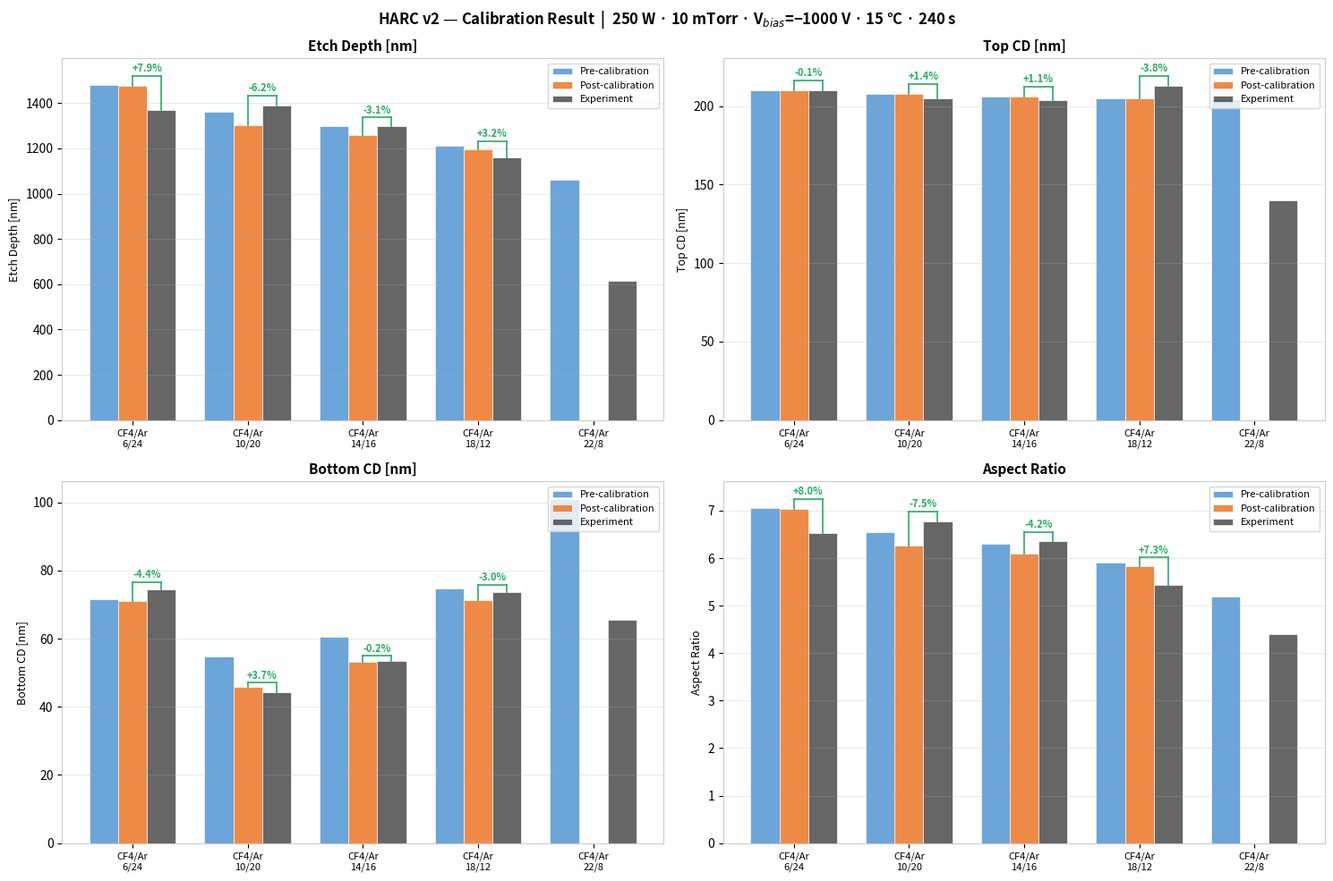

Recreate this plot in Python.
import numpy as np
import matplotlib.pyplot as plt
import os

os.makedirs('figures', exist_ok=True)

# ── Experimental values ──────────────────────────────────────────────────────
labels    = ['6/24', '10/20', '14/16', '18/12', '22/8']
exp_depth = np.array([1369.0, 1390.0, 1298.0, 1159.0,  616.0])
exp_top   = np.array([ 210.0,  205.0,  204.0,  213.0,  140.1])
exp_bot   = np.array([  74.4,   44.2,   53.4,   73.6,   65.6])
exp_ar    = exp_depth / exp_top

# Post-calibration errors (%): actual simulation results (hinge-loss calibration)
err_depth = np.array([ +7.9,  -6.2,  -3.1,  +3.2, np.nan])
err_top   = np.array([ -0.1,  +1.4,  +1.1,  -3.8, np.nan])
err_bot   = np.array([ -4.4,  +3.7,  -0.2,  -3.0, np.nan])
err_ar    = np.array([ +8.0,  -7.5,  -4.2,  +7.3, np.nan])

post_depth = exp_depth * (1 + err_depth / 100)
post_top   = exp_top   * (1 + err_top   / 100)
post_bot   = exp_bot   * (1 + err_bot   / 100)
post_ar    = exp_ar    * (1 + err_ar    / 100)

# Pre-calibration (loaded from physics.json, before asymmetric-Gaussian k_born fitting)
pre_depth = np.array([1479.7, 1360.7, 1300.2, 1211.7, 1060.4])
pre_top   = np.array([ 209.9,  207.8,  206.2,  204.9,  204.2])
pre_bot   = np.array([  71.6,   54.9,   60.6,   74.7,  101.1])
pre_ar    = pre_depth / pre_top

C_EXP  = '#555555'
C_PRE  = '#5b9bd5'
C_POST = '#ed7d31'
C_OK   = '#27ae60'
C_WARN = '#e74c3c'

metrics = [
    ('Etch Depth [nm]', exp_depth, pre_depth, post_depth, err_depth),
    ('Top CD [nm]',     exp_top,   pre_top,   post_top,   err_top),
    ('Bottom CD [nm]',  exp_bot,   pre_bot,   post_bot,   err_bot),
    ('Aspect Ratio',    exp_ar,    pre_ar,    post_ar,    err_ar),
]

x = np.arange(len(labels))
w = 0.25

fig, axes = plt.subplots(2, 2, figsize=(15, 10), facecolor='white')
fig.suptitle(
    'HARC v2 — Calibration Result  |  '
    '250 W · 10 mTorr · V$_{bias}$=−1000 V · 15 °C · 240 s',
    fontsize=12, fontweight='bold'
)

for ax, (title, meas, pre, post, errs) in zip(axes.flat, metrics):
    ax.set_facecolor('white')

    # Bar order: Pre | Post | Experiment
    ax.bar(x - w, pre,  width=w, color=C_PRE,  alpha=0.9, label='Pre-calibration',
           edgecolor='white', linewidth=0.5)
    ax.bar(x,     post, width=w, color=C_POST, alpha=0.9, label='Post-calibration',
           edgecolor='white', linewidth=0.5)
    ax.bar(x + w, meas, width=w, color=C_EXP,  alpha=0.9, label='Experiment',
           edgecolor='white', linewidth=0.5)

    # Bracket between Post-cal and Experiment bars
    for xi, (p, m, e) in enumerate(zip(post, meas, errs)):
        if np.isnan(e):
            continue
        clr = C_OK if abs(e) < 10 else C_WARN
        x_post = xi          # post-cal bar center
        x_exp  = xi + w      # experiment bar center
        y_post, y_exp = p, m
        y_top  = max(y_post, y_exp) * 1.03
        tick_h = y_top * 0.012   # small tick height

        # Bracket: left tick | top line | right tick
        ax.plot([x_post, x_post], [y_post, y_top], color=clr, lw=1.2)
        ax.plot([x_post, x_exp],  [y_top,  y_top],  color=clr, lw=1.2)
        ax.plot([x_exp,  x_exp],  [y_exp,  y_top],  color=clr, lw=1.2)

        # % label above bracket center
        ax.text((x_post + x_exp) / 2, y_top * 1.005,
                f'{e:+.1f}%', ha='center', va='bottom',
                fontsize=8, fontweight='bold', color=clr)

    ax.set_xticks(x)
    ax.set_xticklabels([f'CF4/Ar\n{lb}' for lb in labels], fontsize=8)
    ax.set_title(title, fontweight='bold', fontsize=11)
    ax.set_ylabel(title, fontsize=9)
    ax.legend(fontsize=8, loc='upper right')
    ax.grid(axis='y', alpha=0.3, linewidth=0.6)
    for spine in ax.spines.values():
        spine.set_edgecolor('#cccccc')

plt.tight_layout()
plt.savefig('figures/harc_v2_calibration.png', dpi=150,
            bbox_inches='tight', facecolor='white')
print("Saved → figures/harc_v2_calibration.png")
plt.show()
